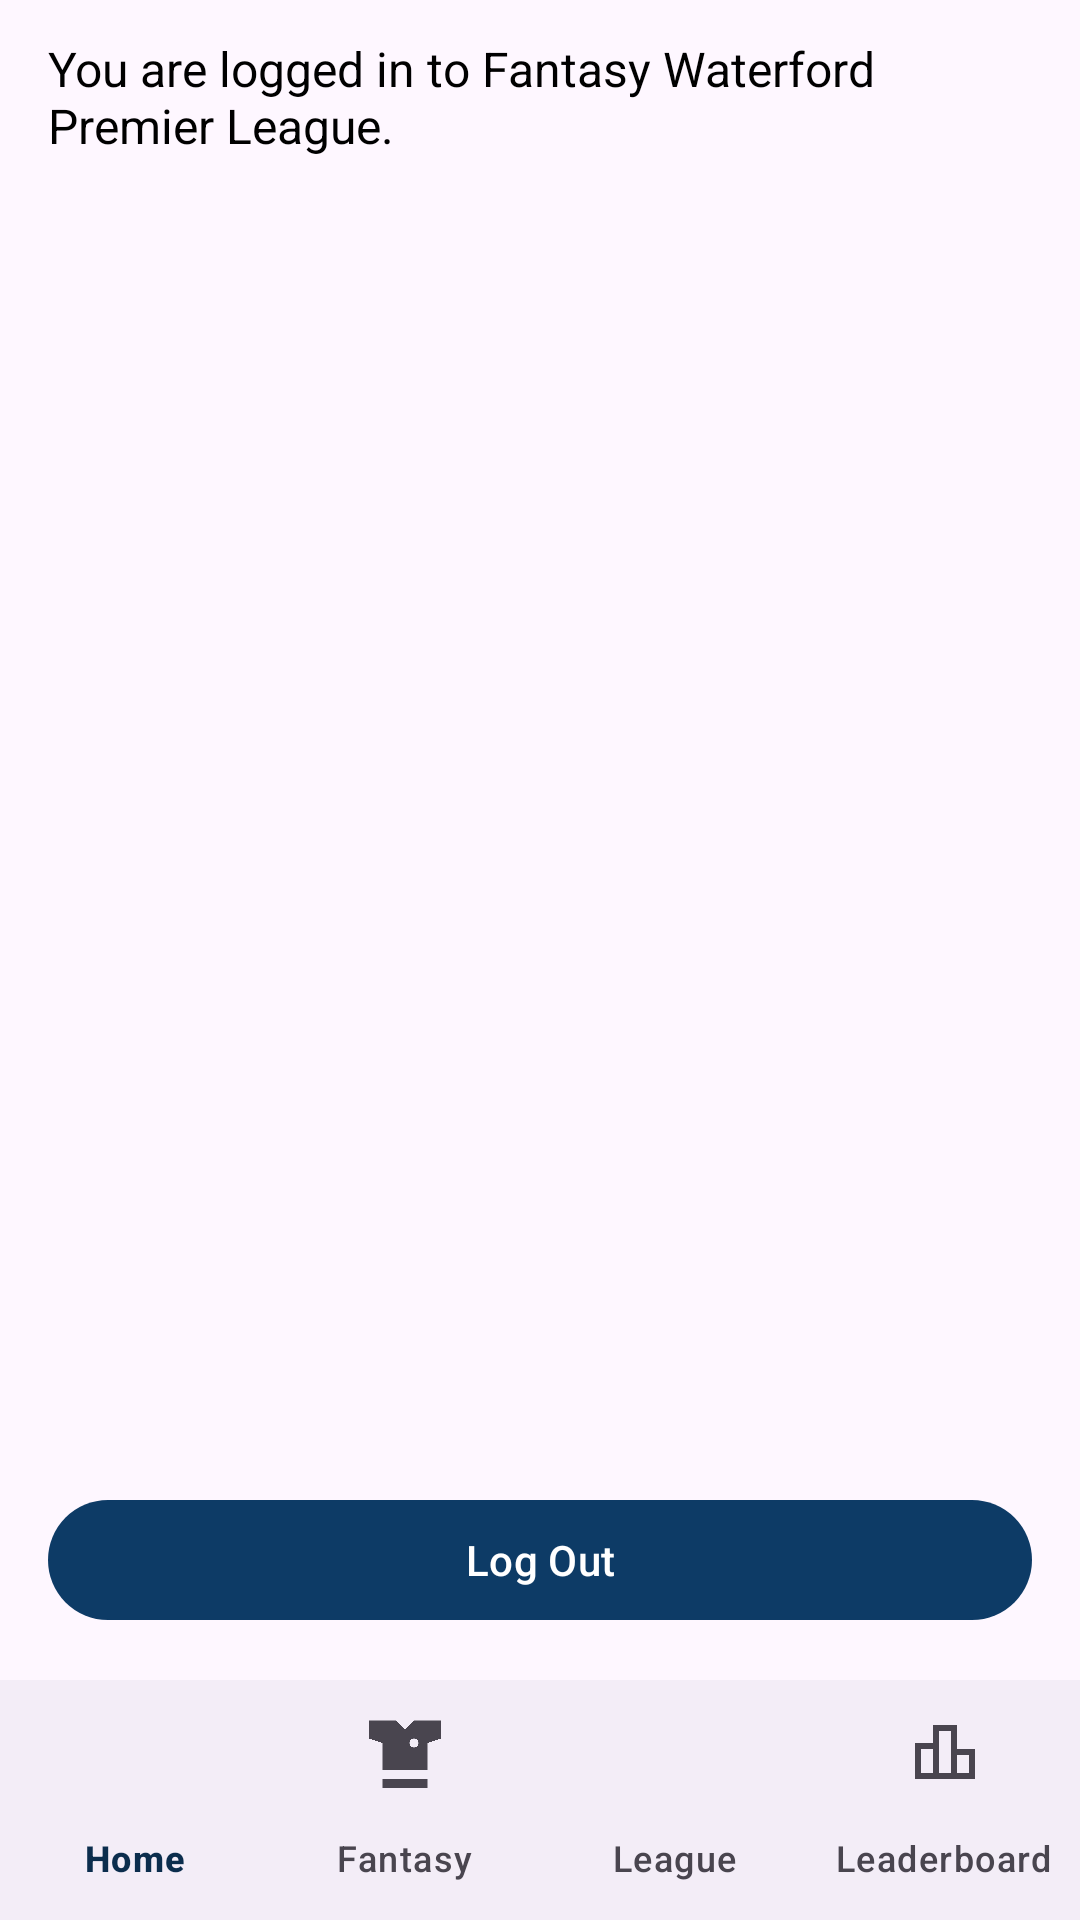

Write the Android layout XML for this screen, with the resource values it uses.
<!-- AndroidManifest.xml: application theme Theme.FantasyFootballApp -->
<!-- res/layout/activity_home.xml -->
<?xml version="1.0" encoding="utf-8"?>
<androidx.coordinatorlayout.widget.CoordinatorLayout
    xmlns:android="http://schemas.android.com/apk/res/android"
    xmlns:app="http://schemas.android.com/apk/res-auto"
    android:layout_width="match_parent"
    android:layout_height="match_parent"
    >

    <androidx.constraintlayout.widget.ConstraintLayout
        android:layout_width="match_parent"
        android:layout_height="match_parent">

        <TextView
            android:id="@+id/txtWelcome"
            android:layout_width="wrap_content"
            android:layout_height="wrap_content"
            android:layout_marginStart="16dp"
            android:layout_marginTop="24dp"
            android:text="Welcome back"
            android:textColor="@android:color/black"
            android:textSize="22sp"
            android:textStyle="bold"
            app:layout_constraintStart_toStartOf="parent"
            app:layout_constraintTop_toTopOf="parent"
            android:visibility="gone"/>

        <TextView
            android:id="@+id/txtSummary"
            android:layout_width="0dp"
            android:layout_height="wrap_content"
            android:layout_marginStart="16dp"
            android:layout_marginTop="12dp"
            android:layout_marginEnd="16dp"
            android:text="You are logged in to Fantasy Waterford Premier League."
            android:textColor="@android:color/black"
            android:textSize="16sp"
            app:layout_constraintStart_toStartOf="parent"
            app:layout_constraintTop_toBottomOf="@id/txtWelcome"
            app:layout_constraintEnd_toEndOf="parent" />

        <com.google.android.material.button.MaterialButton
            android:id="@+id/btnLogout"
            android:layout_width="0dp"
            android:layout_height="wrap_content"
            android:layout_marginStart="16dp"
            android:layout_marginEnd="16dp"
            android:layout_marginBottom="16dp"
            android:text="Log Out"
            app:layout_constraintStart_toStartOf="parent"
            app:layout_constraintEnd_toEndOf="parent"
            app:layout_constraintBottom_toTopOf="@id/bottomNav" />

        <com.google.android.material.bottomnavigation.BottomNavigationView
            android:id="@+id/bottomNav"
            android:layout_width="0dp"
            android:layout_height="wrap_content"
            app:menu="@menu/menu_bottom_nav"
            app:labelVisibilityMode="labeled"
            app:layout_constraintStart_toStartOf="parent"
            app:layout_constraintEnd_toEndOf="parent"
            app:layout_constraintBottom_toBottomOf="parent" />

    </androidx.constraintlayout.widget.ConstraintLayout>

</androidx.coordinatorlayout.widget.CoordinatorLayout>
<!-- resources referenced by this layout -->
<resources>
  <style name="Theme.FantasyFootballApp" parent="Base.Theme.FantasyFootballApp" />
  <style name="Base.Theme.FantasyFootballApp" parent="Theme.Material3.DayNight.NoActionBar">
          <item name="colorPrimary">@color/wpl_navy</item>
          <item name="colorOnPrimary">@color/wpl_on_navy</item>
  
          <item name="colorSecondary">@color/wpl_blue</item>
          <item name="colorOnSecondary">@color/wpl_text_dark</item>
  
          <item name="colorSurface">@color/wpl_blue</item>
          <item name="colorOnSurface">@color/wpl_text_dark</item>
  
          <item name="android:statusBarColor">@color/wpl_blue</item>
          <item name="android:navigationBarColor">@color/wpl_blue</item>
      </style>
  <color name="wpl_navy">#0D3B66</color>
  <color name="wpl_on_navy">#FFFFFF</color>
  <color name="wpl_blue">#4FA3FF</color>
  <color name="wpl_text_dark">#0B2D4D</color>
</resources>
